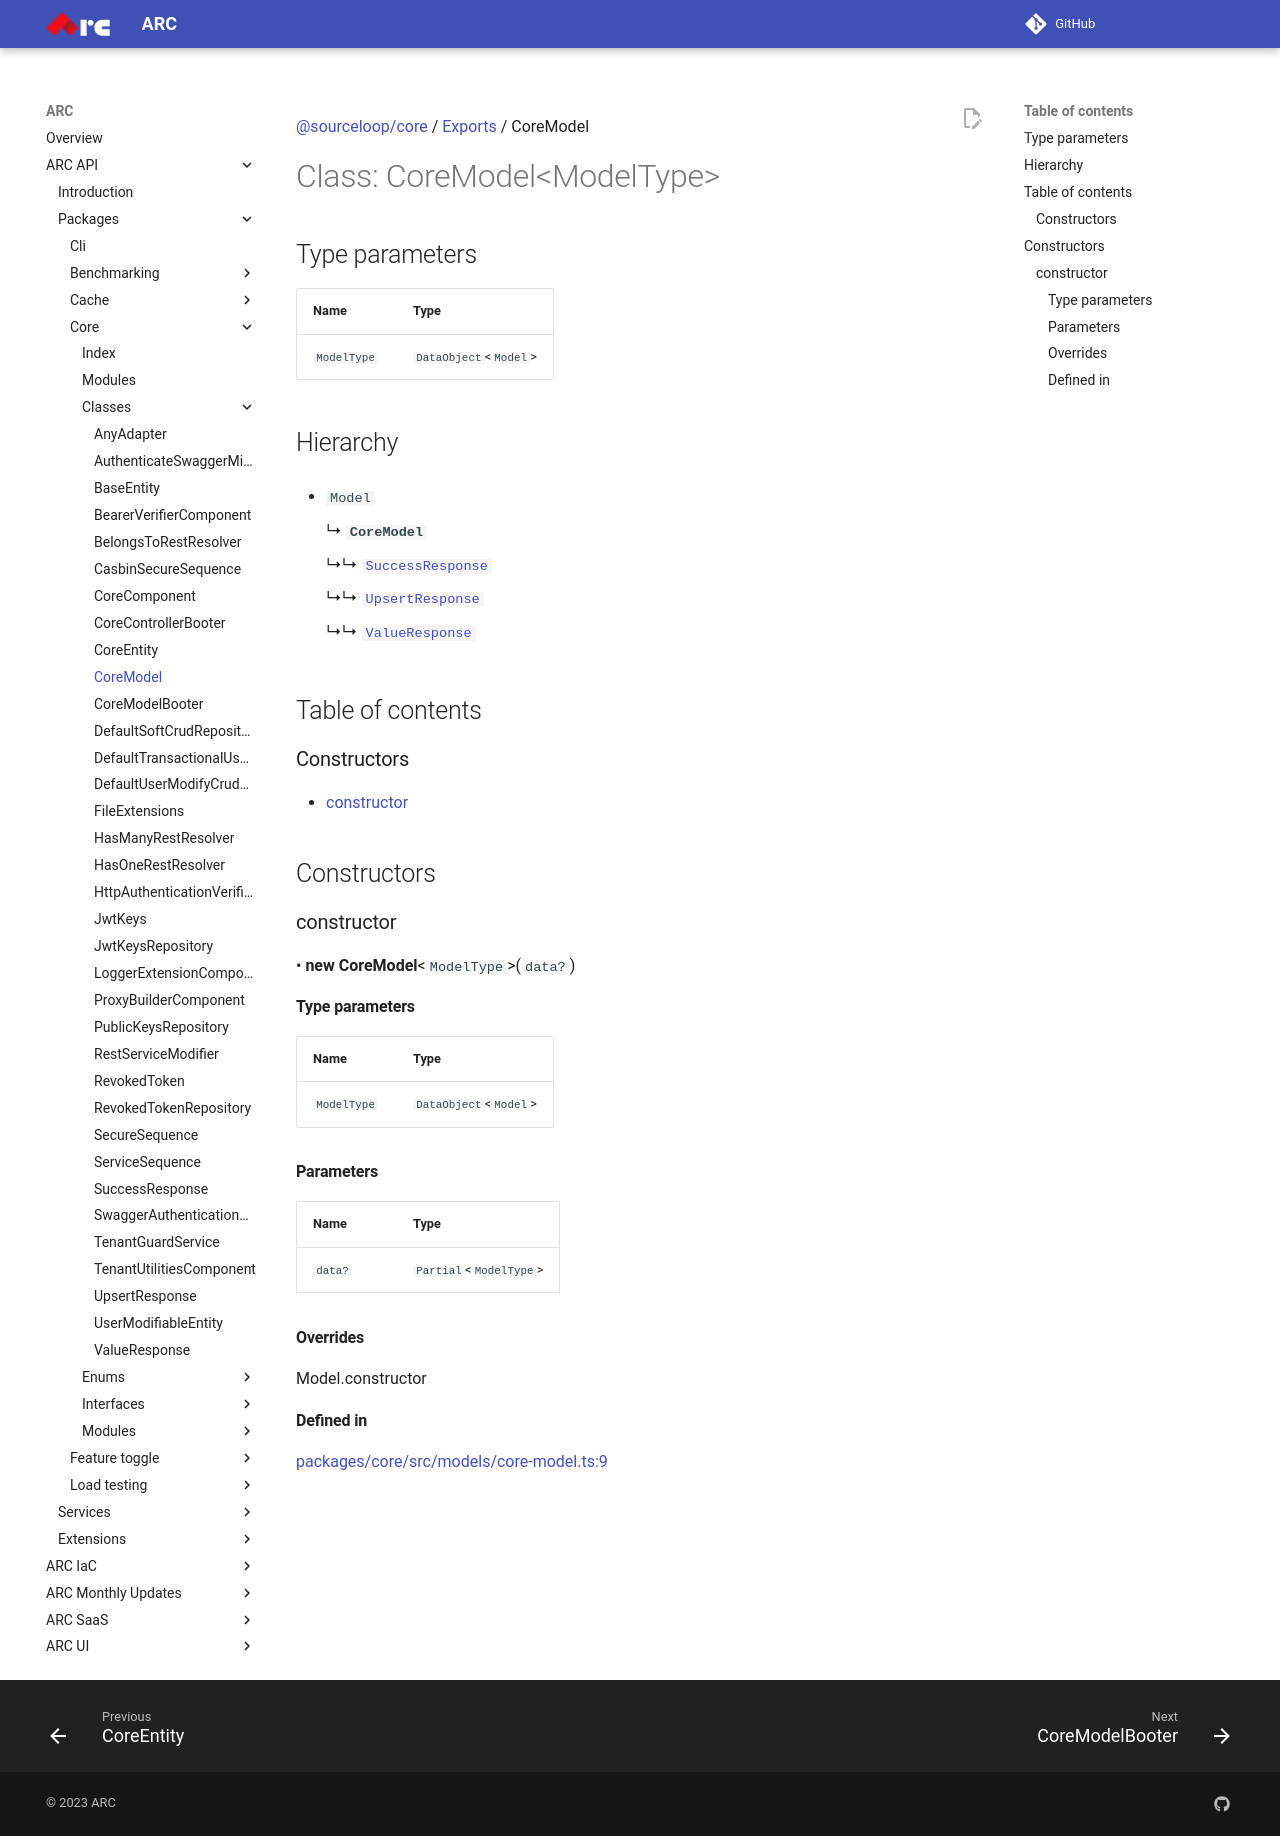

repository: sourcefuse/arc-docs · page: arc-api-docs/packages/core/classes/CoreModel/index.html · generator: mkdocs

[@sourceloop/core](../README.md) / [Exports](../modules.md) / CoreModel

# Class: CoreModel<ModelType\>

## Type parameters

| Name | Type |
| :------ | :------ |
| `ModelType` | `DataObject`<`Model`\> |

## Hierarchy

- `Model`

  ↳ **`CoreModel`**

  ↳↳ [`SuccessResponse`](SuccessResponse.md)

  ↳↳ [`UpsertResponse`](UpsertResponse.md)

  ↳↳ [`ValueResponse`](ValueResponse.md)

## Table of contents

### Constructors

- [constructor](CoreModel.md#constructor)

## Constructors

### constructor

• **new CoreModel**<`ModelType`\>(`data?`)

#### Type parameters

| Name | Type |
| :------ | :------ |
| `ModelType` | `DataObject`<`Model`\> |

#### Parameters

| Name | Type |
| :------ | :------ |
| `data?` | `Partial`<`ModelType`\> |

#### Overrides

Model.constructor

#### Defined in

[packages/core/src/models/core-model.ts:9](https://github.com/sourcefuse/loopback4-microservice-catalog/blob/eb9d4d57/packages/core/src/models/core-model.ts#L9)
